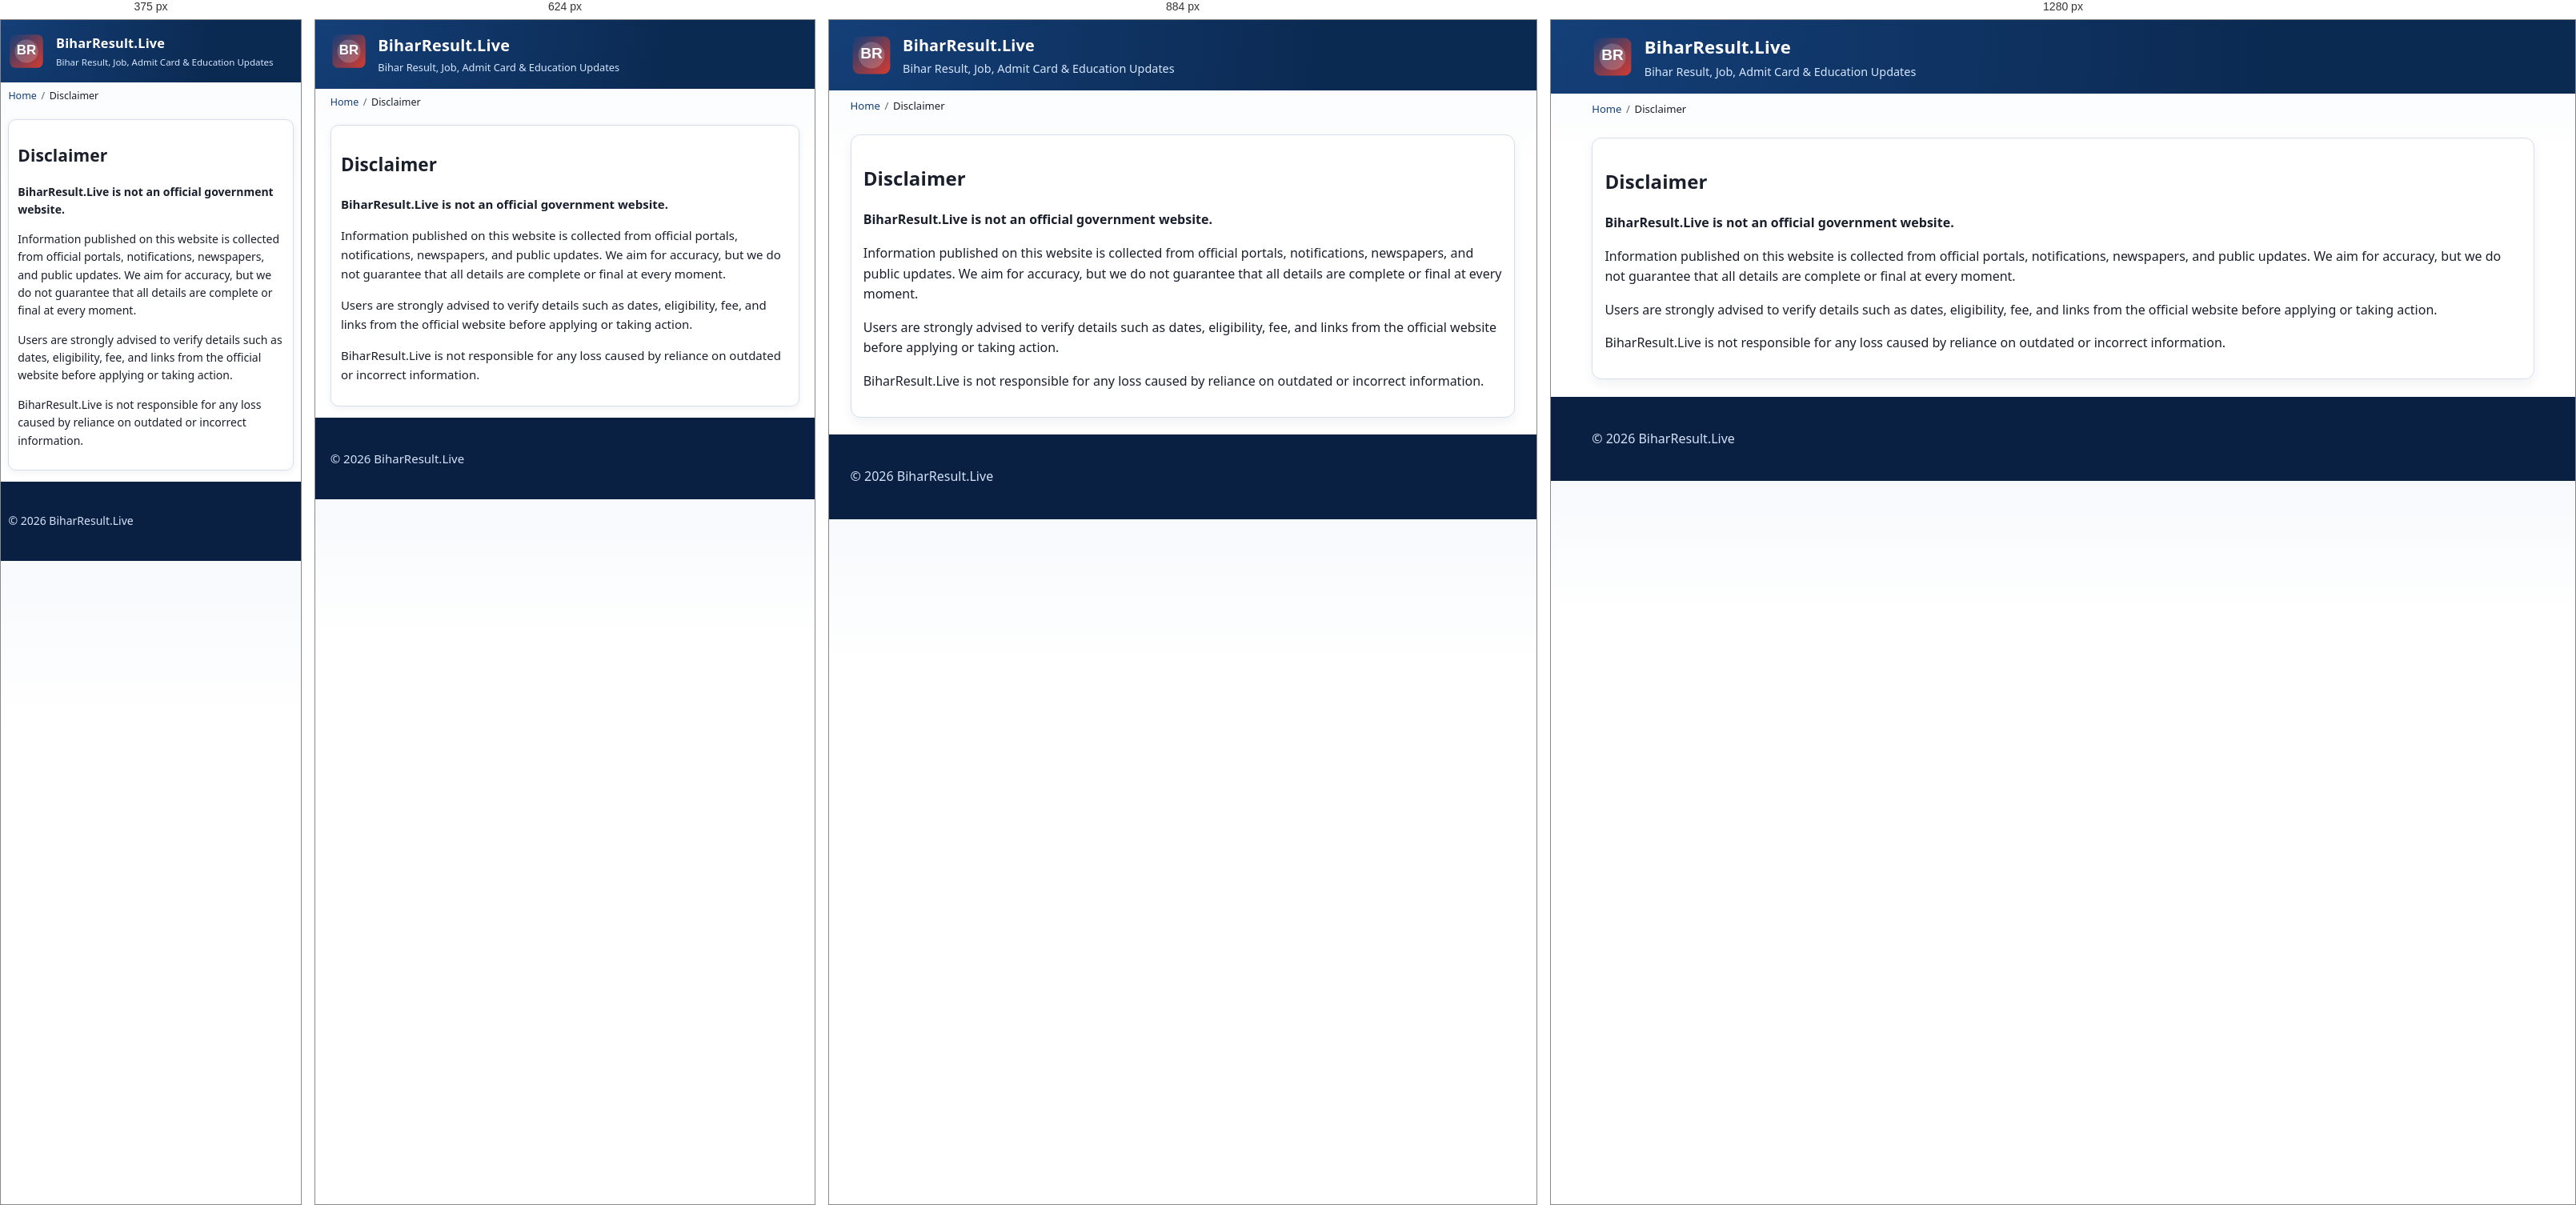
Rendered at 375 px, 624 px, 884 px and 1280 px, left to right.

<!-- file: disclaimer.html -->
<!doctype html>
<html lang="en">
<head>
  <meta charset="utf-8">
  <meta name="viewport" content="width=device-width, initial-scale=1">
  <title>Disclaimer - BiharResult.Live</title>
  <meta name="description" content="Disclaimer for BiharResult.Live content and updates.">
  <meta name="keywords" content="BiharResult.Live disclaimer">
  <link rel="canonical" href="https://biharresult.live/disclaimer.html">
  <meta property="og:type" content="website">
  <meta property="og:title" content="Disclaimer - BiharResult.Live">
  <meta property="og:description" content="Important disclaimer regarding information usage.">
  <meta property="og:url" content="https://biharresult.live/disclaimer.html">
  <meta name="twitter:card" content="summary">
  <link rel="stylesheet" href="css/style.css?v=20260519">
  <link rel="icon" type="image/svg+xml" href="/favicon.svg">
</head>
<body>
  <header class="site-header">
    <div class="container brand-wrap">
      <img src="assets/logo/logo.svg" alt="BiharResult.Live logo" width="52" height="52" loading="eager">
      <div>
        <p class="brand-title">BiharResult.Live</p>
        <p class="brand-tagline">Bihar Result, Job, Admit Card &amp; Education Updates</p>
      </div>
    </div>
  </header>
  <main class="container">
    <nav class="breadcrumb" aria-label="Breadcrumb"><ol><li><a href="index.html">Home</a></li><li>Disclaimer</li></ol></nav>
    <section class="section-card">
      <h1>Disclaimer</h1>
      <p><strong>BiharResult.Live is not an official government website.</strong></p>
      <p>Information published on this website is collected from official portals, notifications, newspapers, and public updates. We aim for accuracy, but we do not guarantee that all details are complete or final at every moment.</p>
      <p>Users are strongly advised to verify details such as dates, eligibility, fee, and links from the official website before applying or taking action.</p>
      <p>BiharResult.Live is not responsible for any loss caused by reliance on outdated or incorrect information.</p>
    </section>
  </main>
  <footer><div class="container"><p>&copy; <span class="current-year">2026</span> BiharResult.Live</p></div></footer>
  <button id="back-to-top" class="back-to-top" aria-label="Back to top">Top</button>
  <script src="js/posts-data.js?v=20260519"></script>
  <script src="js/main.js?v=20261128b"></script>
    <script src="analytics.js?v=20260519" defer></script></body>
</html>




/* @media block from style.css */
@media (min-width: 769px) {
  .header-grid {
    grid-template-columns: 1.4fr 1fr auto;
    align-items: center;
  }

  .main-nav ul,
  .main-nav ul.open {
    display: flex;
    flex-direction: row;
    flex-wrap: wrap;
    gap: 0.15rem;
  }

  .main-nav a {
    padding: 0.85rem 0.7rem;
  }

  .menu-toggle {
    display: none;
  }

  .quick-grid {
    grid-template-columns: repeat(4, minmax(0, 1fr));
  }

  .important-grid {
    grid-template-columns: repeat(2, minmax(0, 1fr));
  }

  .card-grid {
    grid-template-columns: repeat(2, minmax(0, 1fr));
  }

  .highlight-grid {
    grid-template-columns: repeat(2, minmax(0, 1fr));
  }

  .footer-grid {
    grid-template-columns: repeat(4, minmax(0, 1fr));
  }

  .official-links {
    grid-template-columns: repeat(2, minmax(0, 1fr));
  }
}

/* @media block from style.css */
@media (min-width: 1000px) {
  .card-grid {
    grid-template-columns: repeat(3, minmax(0, 1fr));
  }

  .category-panels {
    grid-template-columns: repeat(2, minmax(0, 1fr));
  }

  .important-grid {
    grid-template-columns: repeat(3, minmax(0, 1fr));
  }

  .official-links {
    grid-template-columns: repeat(3, minmax(0, 1fr));
  }
}

/* @media block from style.css */
@media (max-width: 1024px) {
  .container {
    width: min(1200px, 94%);
  }

  .header-grid {
    grid-template-columns: 1fr;
    gap: 0.8rem;
  }

  .brand-title {
    font-size: 1.24rem;
  }

  .card-grid {
    grid-template-columns: repeat(2, minmax(0, 1fr));
  }

  .important-grid {
    grid-template-columns: repeat(2, minmax(0, 1fr));
  }
}

/* @media block from style.css */
@media (max-width: 768px) {
  body {
    font-size: 15px;
  }

  .top-bar {
    font-size: 0.83rem;
    padding: 0.34rem 0;
  }

  .top-bar marquee {
    scrollamount: 3;
  }

  .brand-wrap {
    align-items: flex-start;
  }

  .brand-wrap img {
    width: 46px;
    height: 46px;
  }

  .brand-tagline {
    font-size: 0.8rem;
  }

  .menu-toggle {
    width: 100%;
    min-height: 44px;
    font-weight: 700;
  }

  .main-nav {
    position: static;
  }

  .main-nav ul.open {
    border-top: 1px solid #e8edf6;
    background: #fff;
    border-radius: 0 0 8px 8px;
  }

  .main-nav a {
    padding: 0.74rem 0.5rem;
    border-top: 1px solid #edf2f9;
    font-size: 0.92rem;
  }

  .search-wrap input {
    min-height: 44px;
    padding: 0.64rem 0.72rem;
    font-size: 0.92rem;
  }

  .search-results {
    left: 0;
    right: 0;
    width: auto;
    margin-top: 0.25rem;
    max-height: 240px;
    border-radius: 8px;
  }

  .quick-grid,
  .card-grid,
  .important-grid,
  .official-links {
    grid-template-columns: 1fr;
  }

  .category-panels {
    grid-template-columns: repeat(2, minmax(0, 1fr));
  }

  .quick-links {
    display: none;
  }

  .quick-grid {
    gap: 0.5rem;
  }

  .quick-link {
    padding: 0.58rem 0.62rem;
    font-size: 0.9rem;
  }

  main section {
    margin: 0.7rem 0 0.9rem;
  }

  .inline-btn,
  .action-btn,
  button[type="submit"] {
    min-height: 44px;
    display: inline-flex;
    align-items: center;
    justify-content: center;
  }

  .section-card {
    padding: 0.76rem;
    border-radius: 10px;
    box-shadow: 0 2px 8px rgba(20, 40, 70, 0.07);
  }

  .section-title {
    font-size: 0.98rem;
    gap: 0.4rem;
    margin-bottom: 0.58rem;
  }

  .section-title span {
    font-size: 0.68rem;
  }

  .latest-result-live .section-card,
  .latest-result-live {
    padding: 0.62rem;
  }

  .latest-result-blink-list li {
    padding: 0.26rem 0;
  }

  .latest-result-blink-list a {
    font-size: 0.86rem;
    line-height: 1.25;
  }

  .meta-row {
    gap: 0.35rem;
    font-size: 0.76rem;
  }

  .updates-list li,
  .link-list li {
    padding: 0.44rem 0;
  }

  .category-box {
    padding: 0.7rem;
    border-radius: 10px;
  }

  .important-grid a,
  .official-links a {
    padding: 0.56rem 0.62rem;
    font-size: 0.9rem;
  }

  .keyword-chip {
    font-size: 0.76rem;
    padding: 0.32rem 0.58rem;
  }

  .breadcrumb {
    font-size: 0.78rem;
    padding: 0.45rem 0;
  }

  table {
    table-layout: fixed;
  }

  .footer-grid {
    grid-template-columns: 1fr;
    gap: 0.8rem;
  }

  .hide-on-mobile {
    display: none;
  }
}

/* @media block from style.css */
@media (max-width: 480px) {
  body {
    font-size: 14px;
  }

  .container {
    width: 95%;
  }

  .top-bar {
    padding: 0.32rem 0;
  }

  .top-bar marquee {
    font-size: 0.78rem;
  }

  .brand-title {
    font-size: 1.02rem;
  }

  .brand-tagline {
    font-size: 0.72rem;
  }

  .search-wrap input {
    font-size: 0.88rem;
    min-height: 42px;
  }

  .search-results a {
    padding: 0.52rem 0.58rem;
    font-size: 0.88rem;
  }

  .section-card {
    padding: 0.68rem;
  }

  .section-title {
    font-size: 0.93rem;
  }

  .section-title span {
    display: none;
  }

  .latest-result-live .section-title {
    margin-bottom: 0.45rem;
  }

  .latest-result-blink-list li {
    padding: 0.22rem 0;
  }

  .latest-result-blink-list a {
    font-size: 0.82rem;
    line-height: 1.2;
  }

  .updates-list li,
  .link-list li {
    padding: 0.4rem 0;
  }

  .quick-link {
    font-size: 0.86rem;
    padding: 0.52rem 0.56rem;
  }

  .category-panel-head {
    padding: 0.3rem 0.24rem;
  }

  .category-panel-head h3 {
    font-size: 0.7rem;
    padding: 0.18rem 0.24rem;
  }

  .category-panel-head .inline-btn {
    min-height: 25px;
    font-size: 0.66rem;
    padding: 0.14rem 0.28rem;
  }

  .category-panel-foot {
    padding: 0.22rem 0.2rem 0.28rem;
  }

  .category-panel-foot .inline-btn {
    min-height: 24px;
    font-size: 0.64rem;
  }

  .category-panel-list {
    padding: 0.18rem 0.2rem 0.2rem;
  }

  .category-panel-list a {
    font-size: 0.68rem;
  }

  .inline-btn {
    font-size: 0.8rem;
    min-height: 40px;
    padding: 0.35rem 0.6rem;
  }

  .highlight-item {
    grid-template-columns: 110px minmax(0, 1fr);
    gap: 0.32rem;
  }

  .post-header h1 {
    font-size: 1.12rem;
    line-height: 1.35;
  }

  .faq-question {
    font-size: 0.86rem;
    padding: 0.62rem;
  }

  .back-to-top {
    width: 40px;
    height: 40px;
    right: 10px;
    bottom: 10px;
  }
}